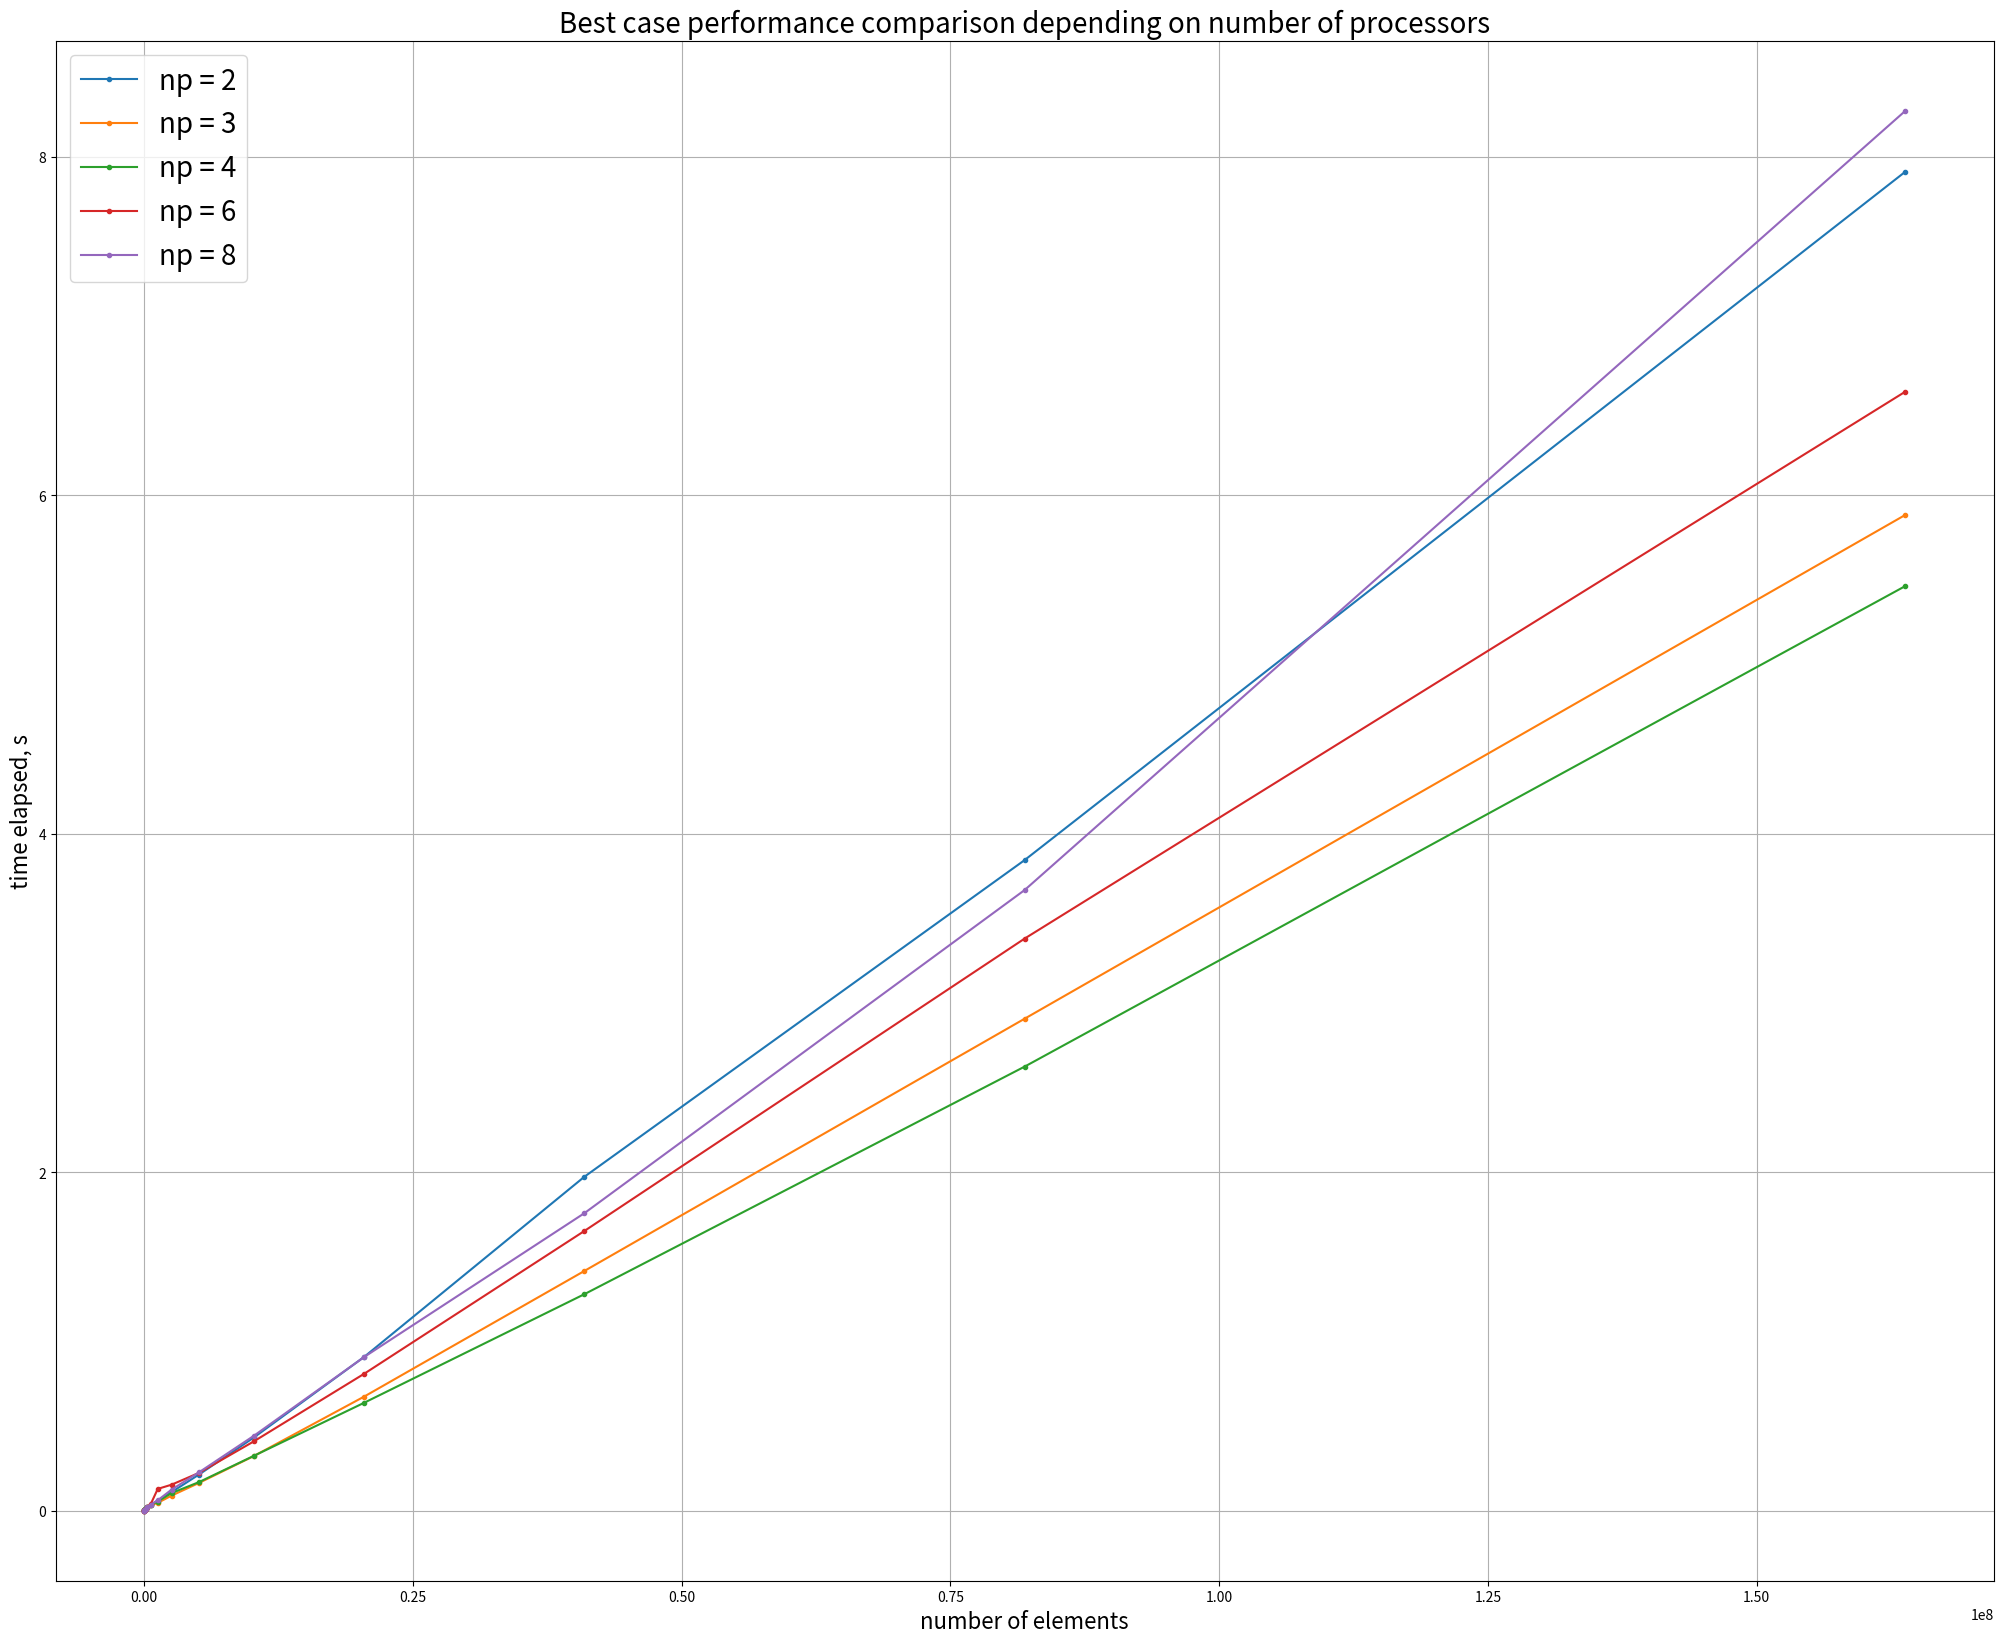
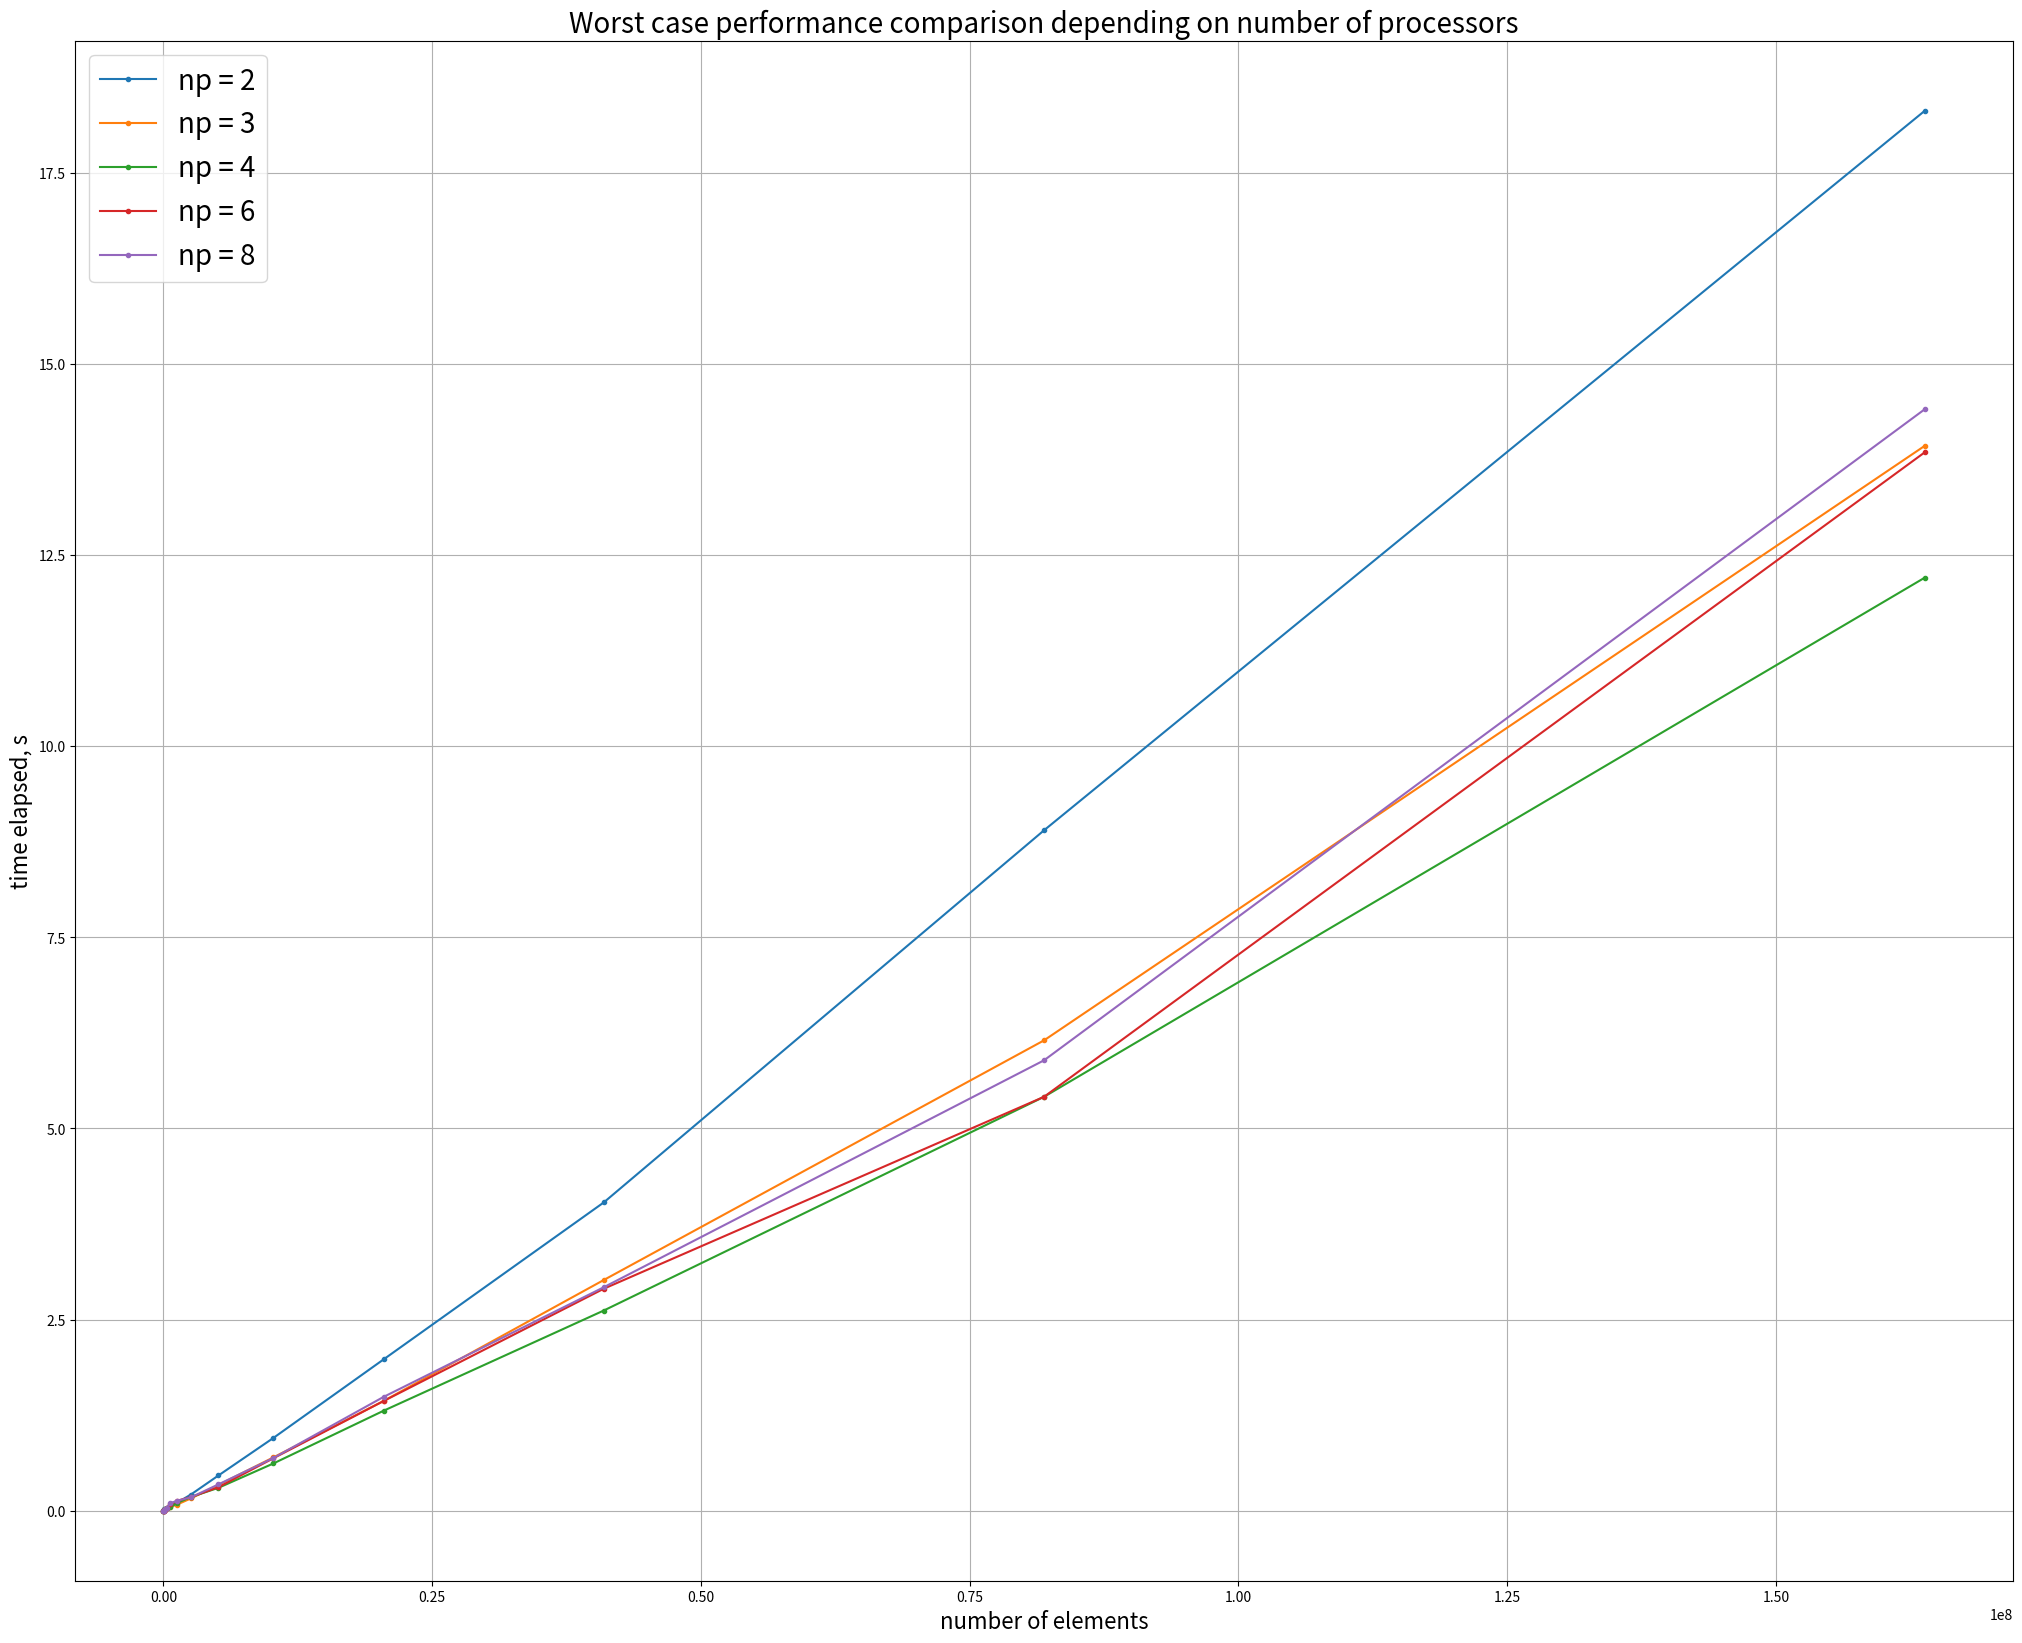
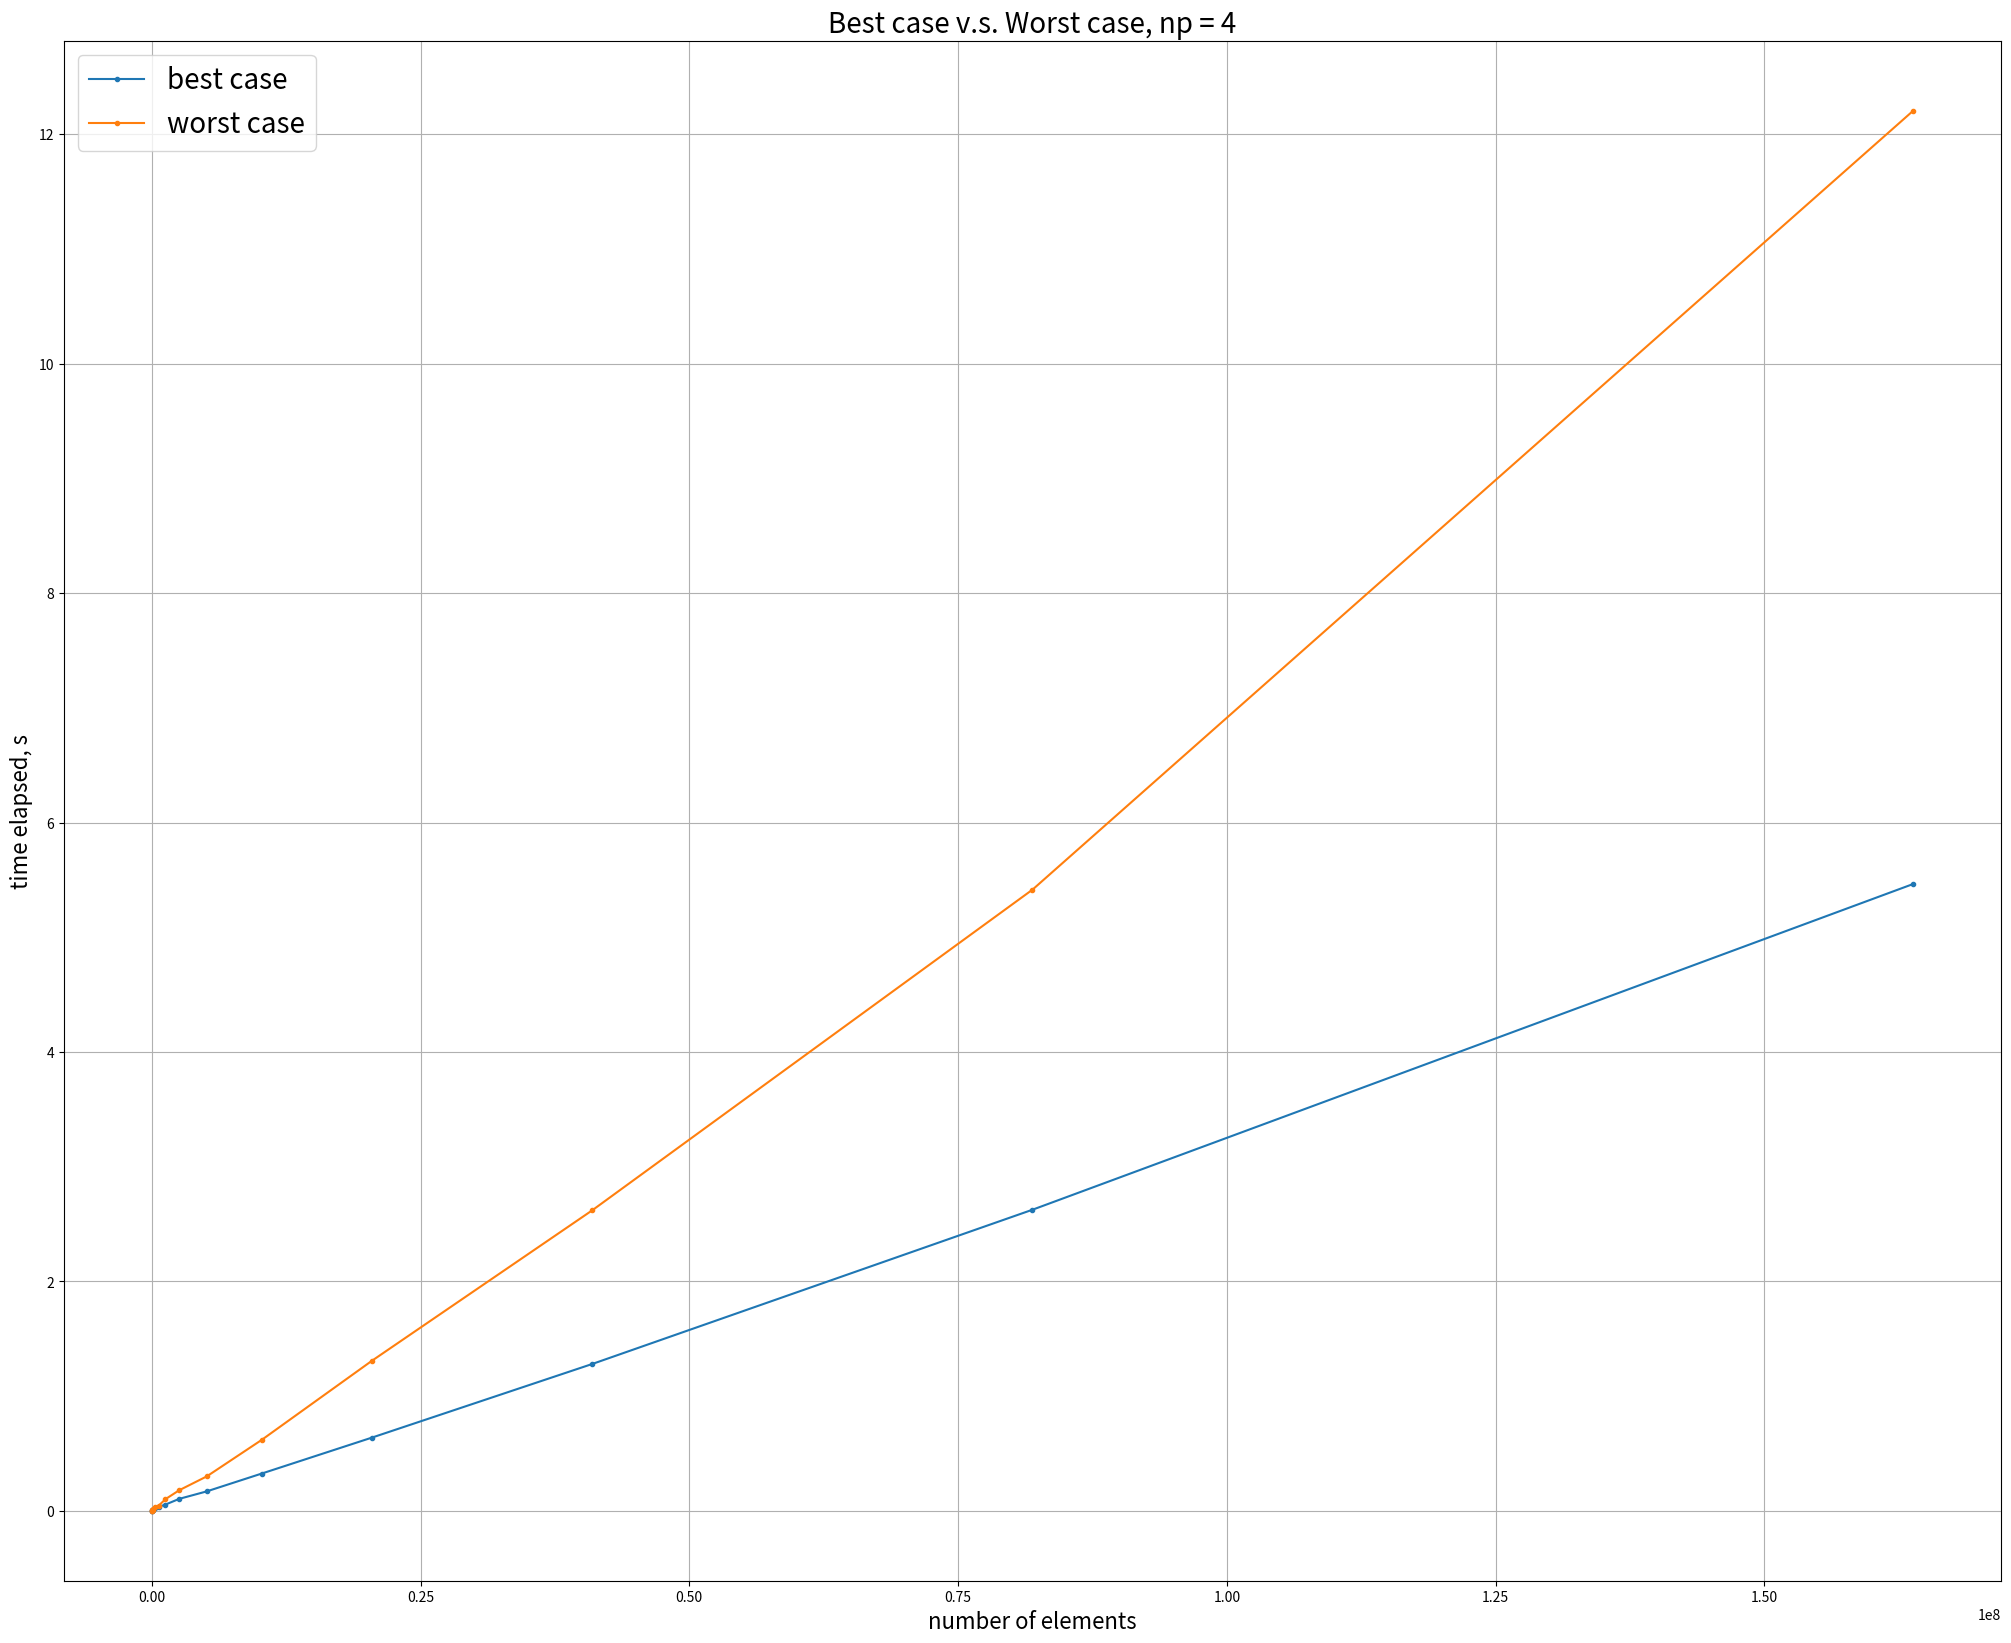

Source code (Python) for these figures, in order:
#!/usr/bin/python3

import matplotlib.pyplot as plt


number_of_elements = [int(10000 * pow(2, i)) for i in range(15)]
best_case = {2: [0.00117300000000000000, 0.00238900000000000006,
                 0.00394999999999999952, 0.00785600000000000014,
                 0.01374699999999999880, 0.02115999999999999825,
                 0.03606600000000000084, 0.06066399999999999570,
                 0.11023399999999999865, 0.21448900000000004074,
                 0.43405699999999997063, 0.90941199999999999815,
                 1.97360899999999994670, 3.84518400000000015737,
                 7.91273599999999976973],
             3: [0.00095199999999999994, 0.00207599999999999972,
                 0.00350300000000000004, 0.00676199999999999978,
                 0.01148199999999999915, 0.02042199999999999918,
                 0.03372100000000000097, 0.04702999999999999542,
                 0.08952000000000000235, 0.16490399999999999503,
                 0.32420699999999996743, 0.67493899999999995565,
                 1.41712199999999999278, 2.90790300000000012659,
                 5.88480799999999959482],
             4: [0.00125599999999999996, 0.00247799999999999973,
                 0.00493999999999999995, 0.00788599999999999891,
                 0.01108499999999999937, 0.02122699999999999934,
                 0.03460499999999999687, 0.05486499999999999710,
                 0.10458999999999998853, 0.16976499999999999924,
                 0.32541600000000003856, 0.6384389999999999787,
                 1.27983400000000013819, 2.62483900000000014430,
                 5.46435400000000015552],
             6: [0.00051599999999999997, 0.00100599999999999995,
                 0.00272999999999999979, 0.00350099999999999977,
                 0.00924099999999999921, 0.02174599999999999797,
                 0.04155099999999999766, 0.12941199999999999926,
                 0.15426499999999998547, 0.22432000000000007489,
                 0.41107700000000002571, 0.80971999999999999531,
                 1.65329799999999993432, 3.38138300000000002754,
                 6.61302599999999962677],
             8: [0.00068700000000000000, 0.00113599999999999986,
                 0.00298499999999999981, 0.00581499999999999986,
                 0.01324999999999999963, 0.02316700000000000009,
                 0.03706899999999999779, 0.06215699999999999698,
                 0.12490899999999999226, 0.22760400000000000076,
                 0.44413599999999997525, 0.90880800000000006023,
                 1.75840100000000010283, 3.66822099999999995390,
                 8.27243700000000004025]}
worst_case = {2: [0.00266199999999999987, 0.00551399999999999980,
                  0.01090399999999999876, 0.01799799999999999994,
                  0.02321699999999999806, 0.03467599999999999849,
                  0.06454799999999999427, 0.10624999999999999722,
                  0.21258500000000002395, 0.46156799999999997830,
                  0.95323599999999997223, 1.97954600000000002780,
                  4.03247300000000041820, 8.90046500000000051500,
                  18.31119999999999947704],
              3: [0.00185499999999999988, 0.00327400000000000000,
                  0.00490699999999999990, 0.01053999999999999902,
                  0.01840400000000000022, 0.03234199999999999575,
                  0.05058999999999999608, 0.08151599999999999124,
                  0.16171699999999999964, 0.33728500000000005699,
                  0.69882700000000008700, 1.43622699999999992038,
                  3.01800800000000002399, 6.15311900000000022715,
                  13.92913899999999927104],
              4: [0.00106999999999999999, 0.00183299999999999999,
                  0.00420200000000000001, 0.00803800000000000001,
                  0.02035499999999999809, 0.03624299999999999744,
                  0.04489900000000000141, 0.10210200000000002607,
                  0.17987599999999998035, 0.30037999999999998035,
                  0.61925599999999991763, 1.30818100000000003824,
                  2.61890100000000014546, 5.41487799999999985801,
                  12.20487400000000022260],
              6: [0.00083799999999999999, 0.00181099999999999989,
                  0.00371200000000000002, 0.00712199999999999986,
                  0.01526299999999999879, 0.03179799999999999988,
                  0.08570499999999999841, 0.13115799999999999681,
                  0.17943299999999998140, 0.30845600000000006347,
                  0.68770600000000003948, 1.43492899999999989902,
                  2.90394599999999991624, 5.41482699999999983476,
                  13.84447899999999975762],
              8: [0.00125699999999999987, 0.00167699999999999989,
                  0.00353699999999999978, 0.01318199999999999927,
                  0.02471999999999999892, 0.04096699999999999647,
                  0.09890000000000000180, 0.13156699999999998951,
                  0.17525900000000005363, 0.34520499999999998408,
                  0.69085200000000002163, 1.48923700000000014398,
                  2.92336499999999999133, 5.89214199999999976853,
                  14.40785699999999991405]}

fig = plt.figure()

ax = fig.add_subplot(111)
for k in best_case:
    ax.plot(number_of_elements, best_case[k], label=f"np = {k}", marker='o', markersize=3)
ax.set_title("Best case performance comparison depending on number of processors", fontsize=20)
ax.set_xlabel("number of elements", fontsize=16)
ax.set_ylabel("time elapsed, s", fontsize=16)
ax.legend(fontsize=20)
ax.grid()

fig.set_figheight(20)
fig.set_figwidth(25)
fig.savefig("best_case.png")

fig = plt.figure()

ax = fig.add_subplot(111)
for k in worst_case:
    ax.plot(number_of_elements, worst_case[k], label=f"np = {k}", marker='o', markersize=3)
ax.set_title("Worst case performance comparison depending on number of processors", fontsize=20)
ax.set_xlabel("number of elements", fontsize=16)
ax.set_ylabel("time elapsed, s", fontsize=16)
ax.legend(fontsize=20)
ax.grid()

fig.set_figheight(20)
fig.set_figwidth(25)
fig.savefig("worst_case.png")

fig = plt.figure()

ax = fig.add_subplot(111)
ax.plot(number_of_elements, best_case[4], label=f"best case", marker='o', markersize=3)
ax.plot(number_of_elements, worst_case[4], label=f"worst case", marker='o', markersize=3)
ax.set_title("Best case v.s. Worst case, np = 4", fontsize=20)
ax.set_xlabel("number of elements", fontsize=16)
ax.set_ylabel("time elapsed, s", fontsize=16)
ax.legend(fontsize=20)
ax.grid()

fig.set_figheight(20)
fig.set_figwidth(25)
fig.savefig("best_vs_worst.png")
